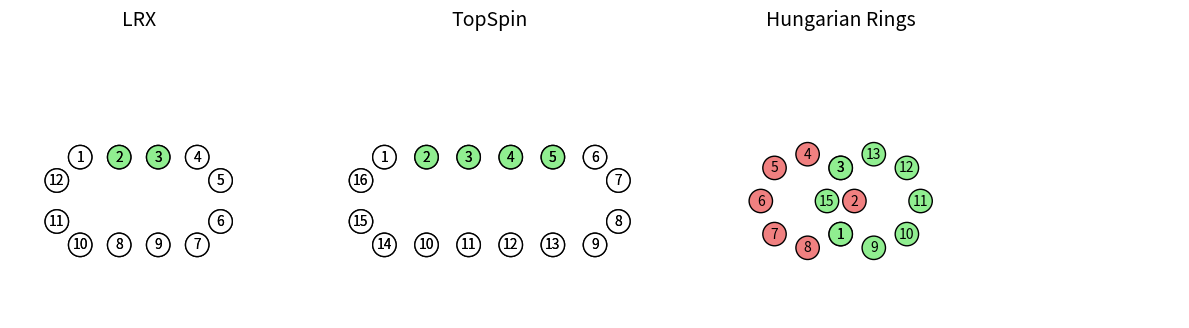

Generate this figure with matplotlib:
import numpy as np
import matplotlib.pyplot as plt
from matplotlib.patches import Circle, Ellipse

def calculate_positions(center, radius, num_circles, start_angle):
    """Calculate positions of circles in a ring formation"""
    positions = []
    for i in range(num_circles):
        angle = np.radians(start_angle + i * (360 / num_circles))
        x = center[0] + radius * np.cos(angle)
        y = center[1] + radius * np.sin(angle)
        positions.append((x, y))
    return positions

import numpy as np
import matplotlib.pyplot as plt
from matplotlib.patches import Circle

def draw_rounded_rectangle_chain(ax, center, puzzle_width, num_circles, 
                                 highlight_indices, circle_radius, 
                                 fontsize_numbers, highlight_color):
    cx, cy = center
    base_width = puzzle_width / 3
    h = puzzle_width / 4
    r = puzzle_width / 15

    w = base_width + (num_circles - 10) * circle_radius * 2

    x_left, x_right = cx - w / 2, cx + w / 2
    y_top, y_bottom = cy + h / 2, cy - h / 2

    if num_circles < 8:
        raise ValueError("Минимум 8 кружков")

    top_extra = (num_circles - 8) // 2
    bottom_extra = num_circles - 8 - top_extra

    coords = []

    coords.append((x_left + r, y_top))
    if top_extra > 0:
        spacing_top = (x_right - r - (x_left + r)) / (top_extra + 1)
        coords.extend([(x_left + r + i * spacing_top, y_top) for i in range(1, top_extra + 1)])
    coords.append((x_right - r, y_top))
    coords.extend([(x_right, y) for y in np.linspace(y_top - r, y_bottom + r, 2)])
    coords.append((x_right - r, y_bottom))
    if bottom_extra > 0:
        spacing_bottom = (x_right - r - (x_left + r)) / (bottom_extra + 1)
        coords.extend([(x_left + r + i * spacing_bottom, y_bottom) for i in range(1, bottom_extra + 1)])
    coords.append((x_left + r, y_bottom))
    coords.extend([(x_left, y) for y in np.linspace(y_bottom + r, y_top - r, 2)])
    coords.append((x_left + r, y_top))

    coords = coords[:num_circles]

    for i, (x, y) in enumerate(coords):
        color = highlight_color if i in highlight_indices else 'white'
        circle = Circle((x, y), radius=circle_radius, edgecolor='black', facecolor=color)
        ax.add_patch(circle)
        ax.text(x, y, str(i + 1), ha='center', va='center', fontsize=fontsize_numbers)
# def draw_rounded_rectangle_chain(ax, center, puzzle_width, num_circles, 
#                                  highlight_indices, circle_radius, 
#                                  fontsize_numbers, highlight_color):
#     cx, cy = center
#     base_width = puzzle_width / 3
#     h = puzzle_width / 4
#     r = puzzle_width / 15

#     w = base_width + (num_circles - 8) * circle_radius

#     x_left, x_right = cx - w / 2, cx + w / 2
#     y_top, y_bottom = cy + h / 2, cy - h / 2

#     top_extra = (num_circles - 8) // 2
#     bottom_extra = num_circles - 8 - top_extra

#     coords = []

#     coords.append((x_right - r, y_top))
#     coords.extend([(x_right, y) for y in np.linspace(y_top - r, y_bottom + r, 2)])
#     coords.append((x_right - r, y_bottom))

#     if bottom_extra > 0:
#         spacing_bottom = (x_right - r - (x_left + r)) / (bottom_extra + 1)
#         coords.extend([(x_left + r + i * spacing_bottom, y_bottom) for i in range(1, bottom_extra + 1)])

#     coords.append((x_left + r, y_bottom))
#     coords.extend([(x_left, y) for y in np.linspace(y_bottom + r, y_top - r, 2)])
#     coords.append((x_left + r, y_top))

#     if top_extra > 0:
#         spacing_top = (x_right - r - (x_left + r)) / (top_extra + 1)
#         coords.extend([(x_left + r + i * spacing_top, y_top) for i in range(1, top_extra + 1)])

#     coords = coords[:num_circles]

#     for i, (x, y) in enumerate(coords):
        color = highlight_color if i in highlight_indices else 'white'
        circle = Circle((x, y), radius=circle_radius, edgecolor='black', facecolor=color)
        ax.add_patch(circle)
        ax.text(x, y, str(i + 1), ha='center', va='center', fontsize=fontsize_numbers)

def draw_three_puzzles():
    # Create a common field
    fig, ax = plt.subplots(figsize=(12, 4))
    ax.set_aspect('equal')
    ax.axis('off')

    plot_width = 18
    num_puzzles = 3
    puzzle_width = plot_width / num_puzzles
    circle_radius = puzzle_width / 30

    fontsize_title = 14
    fontsize_numbers = 10
    highlight_color = 'lightgreen'

    centers = [
        (puzzle_width * (i + 0.2), 0) for i in range(num_puzzles)
    ]

    title_y = puzzle_width / 2

    ##################################################################
    # 1. LRX (generates 10 circles)
    ##################################################################
    center_lrx = centers[0]
    ax.text(center_lrx[0], title_y, "LRX", fontsize=fontsize_title, ha='center')
    draw_rounded_rectangle_chain(
        ax = ax,
        center = center_lrx,
        puzzle_width = puzzle_width,
        num_circles = 12,
        highlight_indices = {1, 2},
        circle_radius = circle_radius,
        fontsize_numbers = fontsize_numbers,
        highlight_color = highlight_color
    )
    
    ##################################################################
    # 2. TopSpin (generates 12 circles)
    ##################################################################
    center_topspin = centers[1]
    ax.text(center_topspin[0], title_y, "TopSpin", fontsize=fontsize_title, ha='center')
    draw_rounded_rectangle_chain(
        ax = ax,
        center = center_topspin,
        puzzle_width = puzzle_width,
        num_circles = 16,
        highlight_indices = {1, 2, 3, 4},
        circle_radius = circle_radius,
        fontsize_numbers = fontsize_numbers,
        highlight_color = highlight_color
    )
    
    ##################################################################
    # 3. Hungarian Rings
    ##################################################################
    center_hungarian = centers[2]
    ax.text(center_hungarian[0], title_y, "Hungarian Rings", fontsize=fontsize_title, ha='center')

    # Ring parameters
    R = 0.8
    num_circles_hungarian = 8
    start_angle_ring1 = 0
    start_angle_ring2 = 0
    i, j = 1, 3 # indices of the circles to overlap

    # Solve for d given the angles
    theta1 = np.radians(start_angle_ring1 + i*(360/num_circles_hungarian))
    theta2 = np.radians(start_angle_ring2 + j*(360/num_circles_hungarian))
    d = -R*(np.cos(theta2) - np.cos(theta1))/2

    # Set the centers of the rings
    center_ring1 = (center_hungarian[0] - d, center_hungarian[1])
    center_ring2 = (center_hungarian[0] + d, center_hungarian[1])

    # Calculate positions for both rings
    positions_ring1 = calculate_positions(center_ring1, R, num_circles_hungarian, 0)
    positions_ring2 = calculate_positions(center_ring2, R, num_circles_hungarian, 0)

    # Define numbering
    numbers_ring1 = [2, 3, 4, 5, 6, 7, 8, 1]
    numbers_ring2 = [11, 12, 13, 3, 15, 1, 9, 10]

    # Draw first ring (red)
    for idx, (x, y) in enumerate(positions_ring1):
        circle = Circle((x, y), circle_radius, edgecolor='black', facecolor='lightcoral')
        ax.add_patch(circle)
        ax.text(x, y, str(numbers_ring1[idx]), ha='center', va='center', fontsize=fontsize_numbers)

    # Draw second ring (green)
    for idx, (x, y) in enumerate(positions_ring2):
        circle = Circle((x, y), circle_radius, edgecolor='black', facecolor=highlight_color)
        ax.add_patch(circle)
        ax.text(x, y, str(numbers_ring2[idx]), ha='center', va='center', fontsize=fontsize_numbers)

    ax.set_xlim(-1, plot_width + 1)
    ax.set_ylim(-2, 3)
    plt.tight_layout()
    plt.show()

if __name__ == "__main__":
    draw_three_puzzles()